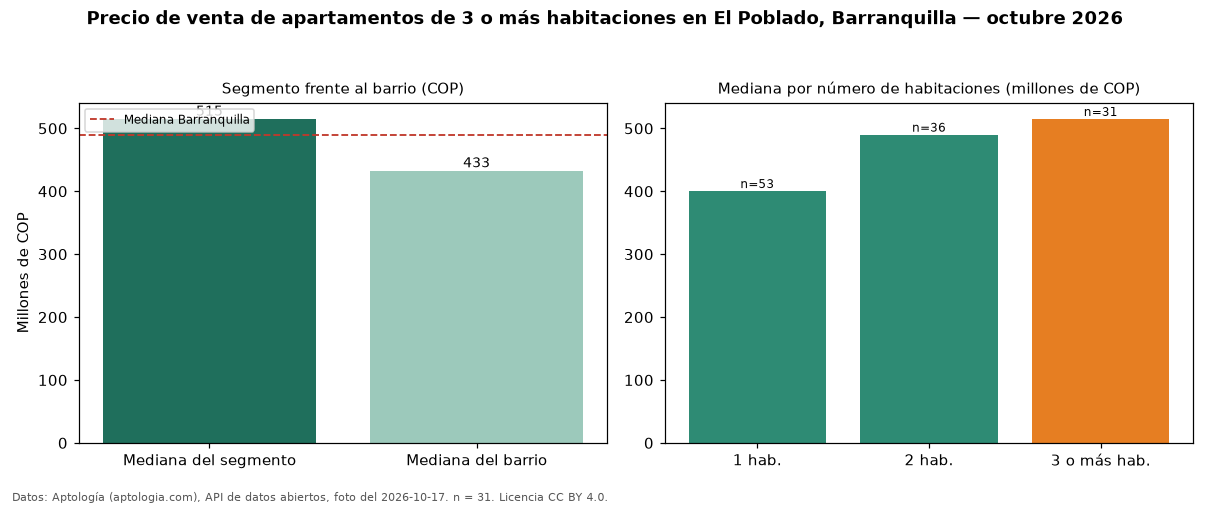

The data file committed next to this chart (first rows):
seccion, metrica, valor_cop, n
precio, mediana, 515000000, 31
habitaciones, 1, 400400000, 53
habitaciones, 2, 490000000, 36
habitaciones, 3+, 515000000, 31
barrio, mediana_barrio_todos_los_tamanos, 432872000, 120
ciudad, mediana_ciudad, 490000000, 
fuente, fecha_foto, 2026-10-17, 
fuente, atribucion, https://www.aptologia.com/venta/barranqu…, 
